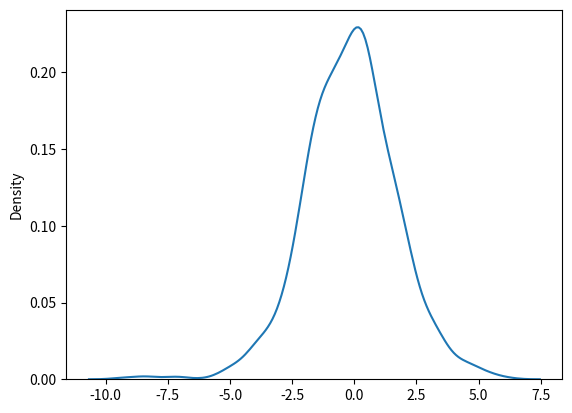

Generate this figure with matplotlib:
from numpy import random
import matplotlib.pyplot as plt
import seaborn as sns

sns.distplot(random.logistic(size=1000), hist=False)

plt.show()




print('Logistic Distribution is used to describe growth.')